Dataset: dataset (GitHub, arifnurrhmnn/Dataset-Motif-Batik). Classes: kawung, megamendung, parang, sidomukti, truntum.

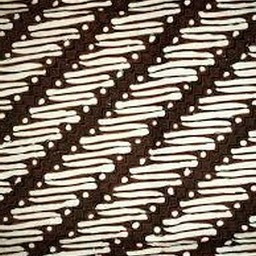
Label: parang

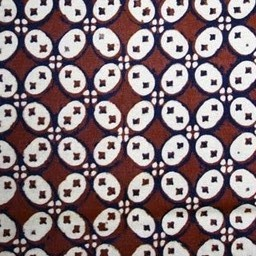
Label: kawung

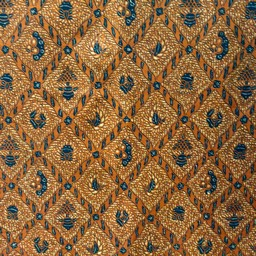
Label: sidomukti

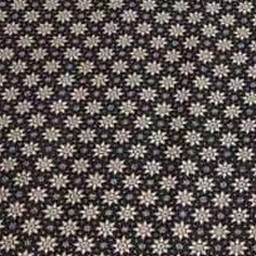
Label: truntum

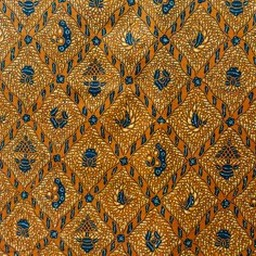
Label: sidomukti

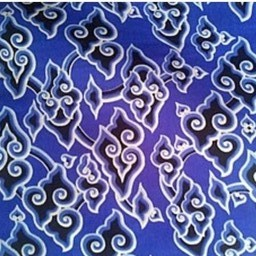
Label: megamendung
